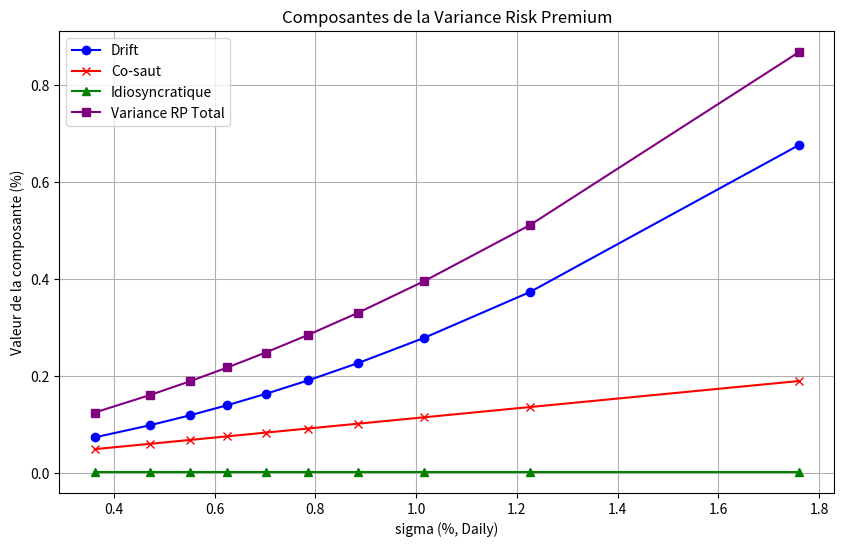

The script that saved this image:
# -*- coding: utf-8 -*-
"""
Created on Thu Feb  1 11:36:54 2024

[redacted]
"""

# -*- coding: utf-8 -*-
"""
Created on Mon Jan 29 21:10:33 2024

[redacted]
"""
import math
import matplotlib.pyplot as plt
from scipy import stats
from scipy.optimize import curve_fit
import numpy as np
import pandas as pd


mu_r = 0.036
rho0 = -0.0988
rho1 = -0.1617
m0= -0.0380
m1 = -0.0597
lambda_maj = 0.5583
mu_Jr = 1.3948
mu_JJr0= -0.0544
mu_JJr1=-1.0072
sigma_Jr=0.6818
sigma_JJr0=0.6246
sigma_JJr1=2.2469
mu_Jsigma=-0.4497
mu_JJsigma=1.4428
sigma_Jsigma=0.7002
sigma_JJsigma=0.1084 
rho_J=-1.00
lambda_r=0.0252
lambda_sigma= 0.0528
lambda_r_sigma= 0.0339


sigma_t = [0.36207734, 0.47191101, 0.55145263, 0.62553977, 0.70156967, 0.78542982, 0.88481637, 1.01626768, 1.2254795,  1.76022726]

# Valeur choisi dans l'annexe par sigma_t (sqrt de sigma_t2)

def rho_t(rho0, rho1, sigma_t):
    return np.max(np.minimum(rho0 + rho1*sigma_t, 1), -1)



def mu_JJr(mu_JJr0,mu_JJr1, sigma_t):
    return mu_JJr0 + mu_JJr1*sigma_t



def sigma_JJr(sigma_JJr0,sigma_JJr1, sigma_t):
    return (sigma_JJr0 + sigma_JJr1*sigma_t)**2


    
def return_RP(mu_r,r,sigma_t):
    # Fonction de calcul du return risk premium (Eq 17,5)
    return mu_r - r + 1/2*(sigma_t**2)



def mu_tilde(sigma_t,psy,phi):
    # Fonction de calcul de l'Eq 19 utilisee pour identifier avec l'Eq 17,5 phi et psy par regression non linéaire
    return (-phi*(sigma_t**2) -psy*(rho0 + rho1*sigma_t)*sigma_t*lambda_maj - lambda_r_sigma*np.exp(phi*(mu_JJr0+mu_JJr1*sigma_t)+ psy*mu_JJsigma + 0.5*phi**2*(sigma_JJr0+sigma_JJr1*(sigma_t))**2
                                                                                  +0.5*psy**2*sigma_JJsigma**2)*(np.exp(mu_JJr0 + mu_JJr1*sigma_t + 0.5*(sigma_JJr0 + 
                                                                                  + (sigma_JJr1*(sigma_t))**2)*(1+2*phi)+psy*rho_J*(sigma_JJr0+sigma_JJr1*(sigma_t))*sigma_JJsigma)
                                                                                  - 1) - lambda_r*np.exp(phi*mu_Jr + 0.5*(phi**2)*sigma_Jr**2)*(np.exp(mu_Jr + 0.5*(sigma_Jr**2)*(1+2*phi))-1))
                                                                                                                                                           
                                                                                                                                                           
def return_RP_composante_continu(sigma_t,psy,phi):
    return -phi*(sigma_t**2) -psy*(rho_t(rho0, rho1, sigma_t))*sigma_t*lambda_maj


def return_RP_co_saut(sigma_t,psy,phi):
    return lambda_r_sigma*(math.exp(phi*(mu_JJr0+mu_JJr1*sigma_t)+ psy*mu_JJsigma + 0.5*(phi**2)*(sigma_JJr0+sigma_JJr1*(sigma_t))**2 + 0.5*(psy**2)*(sigma_JJsigma**2))*(math.exp(mu_JJr0 + mu_JJr1*sigma_t + 0.5*((sigma_JJr0 + (sigma_JJr1*(sigma_t)))**2)*(1+2*phi)+psy*rho_J*(sigma_JJr0+sigma_JJr1*(sigma_t))*sigma_JJsigma)- 1))
                                                                                                                                                           
                                                                         
def return_RP_saut_idyosincratique(sigma_t,psy,phi):
    return lambda_r*math.exp(phi*mu_Jr + 0.5*(phi**2)*sigma_Jr**2)*(math.exp(mu_Jr + 0.5*(sigma_Jr**2)*(1+2*phi))-1)


                                                                   
def var_RP_Drift(sigma_t,psy,phi):
    # Fonction de calcul de la partie temporelle de variance risque premium
    # Developpement limité de Eq 33
    rhot = rho_t(rho0, rho1, sigma_t)
    return psy*lambda_maj**2 + phi*rhot*lambda_maj*sigma_t

def var_Rp_Saut_Co(sigma_t, psy, phi):
    # Fonction de calcul de la partie liee aux co-jumps de la variance risk premium
    # Calculee à partir de l'Eq 34
    return lambda_r_sigma*(psy*(sigma_JJsigma**2 + mu_JJsigma**2) + phi*(rho_J*sigma_JJsigma*(sigma_JJr0+sigma_JJr1*(sigma_t)) + mu_JJsigma*(mu_JJr0+mu_JJr1*sigma_t)))

def var_RP_Saut_Idio(sigma_t, psy, phi):
    # Fonction de calcul de la partie liee aux jumps idiosyncratique de la variance risk premium
    # Calculee à partir de l'Eq 35
    return lambda_sigma*psy*(sigma_Jsigma**2 + mu_Jsigma**2)


def delta_temporel(sigma_t, psy, phi):
    r = 0.03
    mu_chap = mu_tilde(sigma_t, psy, phi)
    return -r*(1+phi) - phi(mu_chap-0.5*sigma_t**2)-psy*(m0 + m1*math.log(sigma_t**2))-0.5*(phi**2*sigma_t**2 + psy**2*lambda_maj**2 + 2*phi*psy*rho_t*sigma_t*lambda_maj)-lambda_r_sigma*(math.exp(phi*(mu_JJr0+mu_JJr1*sigma_t)+psy*mu_JJsigma+0.5*(phi**2*(sigma_JJr0+sigma_JJr1*(sigma_t))**2+(psy**2)*sigma_JJsigma**2))-1) - lambda_r*(math.exp(phi*mu_Jr + 0.5*phi**2*sigma_Jr**2)-1) - lambda_sigma*(math.exp(psy*mu_Jsigma+0.5*psy**2*sigma_Jsigma**2)-1)

                                                                                                                                                  

def find_psi_and_phi(sigma_t):
    y = 0.03#r(sigma_t)
    params, covs = curve_fit(mu_tilde,sigma_t, y, bounds=([0.03, -2], [0.15, 2]))
    error = np.sqrt(np.diag(covs)) 
    return params, error



def graph_var_RP_Drift():
    psy = [0.057143 for i in range (10)]
    phi = [-1.7489 for i in range (10)]
    var_RP_Drift_ = [var_RP_Drift(sigma_t[i],psy[i],phi[i]) for i in range (10)]
    # Il faut multiplier par 100 pour avoir en %
    # Tracer le graphe
    plt.plot(sigma_t, var_RP_Drift_, marker='o', linestyle='-', color='blue')
    
    # Ajouter des titres et des labels d'axe
    plt.title('La composante continue de la variance risk premium en fonction de sigma_t en %')
    plt.xlabel('sigma (%, Daily)')
    plt.ylabel('Composante drift de la variance risk premium(%)')
    
    # Afficher le graphe
    plt.grid(True)
    plt.show()
    
    

def graph_var_Rp_Saut_Co():
    psy = [0.057143 for i in range (10)]
    phi = [-1.7489 for i in range (10)]
    var_RP_Drift_ = [var_Rp_Saut_Co(sigma_t[i],psy[i],phi[i]) for i in range (10)]
    # Il faut multiplier par 100 pour avoir en %
    # Tracer le graphe
    plt.plot(sigma_t, var_RP_Drift_, marker='o', linestyle='-', color='blue')
    
    # Ajouter des titres et des labels d'axe
    plt.title('role de la composante co saut dans la variance risk premium en fonction de sigma_t en %')
    plt.xlabel('sigma (%, Daily)')
    plt.ylabel('Composante co-saut de la variance risk premium')
    
    # Afficher le graphe
    plt.grid(True)
    plt.show()
    

def graph_var_Rp_Saut_Idyo():
    psy = [0.057143 for i in range (10)]
    phi = [-1.7489 for i in range (10)]
    var_RP_Drift_ = [var_RP_Saut_Idio(sigma_t[i],psy[i],phi[i]) for i in range (10)]
    # Il faut multiplier par 100 pour avoir en %
    # Tracer le graphe
    plt.plot(sigma_t, var_RP_Drift_, marker='o', linestyle='-', color='blue')
    
    # Ajouter des titres et des labels d'axe
    plt.title('role de la composante co saut dans la variance risk premium en fonction de sigma_t en %',  fontsize=10)
    plt.xlabel('sigma (%, Daily)')
    plt.ylabel('Composante idiosyncratique de la variance risk premium',  fontsize=7.8)
    
    # Afficher le graphe
    plt.grid(True)
    plt.show()



def graph_Return_RP_Drift():
    psy = [0.057143 for i in range (10)]
    phi = [-1.7489 for i in range (10)]
    var_RP_Drift_ = [return_RP_composante_continu(sigma_t[i],psy[i],phi[i]) for i in range (10)]
    # Il faut multiplier par 100 pour avoir en %
    # Tracer le graphe
    plt.plot(sigma_t, var_RP_Drift_, marker='o', linestyle='-', color='blue')
    
    # Ajouter des titres et des labels d'axe
    plt.title('La composante continue du return risk premium en fonction de sigma_t en %')
    plt.xlabel('sigma (%, Daily)')
    plt.ylabel('Composante continue du return risk premium(%)')
    
    # Afficher le graphe
    plt.grid(True)
    plt.show()


def graph_Return_RP_Co_Sauts():
    psy = [0.057143 for i in range (10)]
    phi = [-1.7489 for i in range (10)]
    var_RP_Drift_ = [return_RP_co_saut(sigma_t[i],psy[i],phi[i]) for i in range (10)]
    # Tracer le graphe
    plt.plot(sigma_t, var_RP_Drift_, marker='o', linestyle='-', color='blue')
    
    # Ajouter des titres et des labels d'axe
    plt.title('La composante des co-sauts du return risk premium en fonction de sigma_t en %')
    plt.xlabel('sigma (%, Daily)')
    plt.ylabel('Composante co-sauts du return risk premium(%)')
    
    # Afficher le graphe
    plt.grid(True)
    plt.show()



def graph_Return_RP_Idyosincratique():
    psy = [0.057143 for i in range (10)]
    phi = [-1.7489 for i in range (10)]
    var_RP_Drift_ = [return_RP_saut_idyosincratique(sigma_t[i],psy[i],phi[i]) for i in range (10)]
    # Tracer le graphe
    plt.plot(sigma_t, var_RP_Drift_, marker='o', linestyle='-', color='blue')
    
    # Ajouter des titres et des labels d'axe
    plt.title('La composante des sauts idyosyncratiques du return risk premium en fonction de sigma_t en %',fontsize=9 )
    plt.xlabel('sigma (%, Daily)')
    plt.ylabel('Composante sauts idyosyncratiques du return risk premium(%)', fontsize= 9)
    
    # Afficher le graphe
    plt.grid(True)
    plt.show()
    


# Fonction pour tracer le graphe combiné
def plot_combined_RVP_graph():
    psy = [0.057143 for i in range (10)]
    phi = [-1.7489 for i in range (10)]
    var_RP_Drift_vals = [var_RP_Drift(sigma_t[i],psy[i],phi[i]) for i in range (10)]
    var_Rp_Saut_Co_vals = [var_Rp_Saut_Co(sigma_t[i],psy[i],phi[i]) for i in range (10)]
    var_Rp_Saut_Idio_vals = [var_RP_Saut_Idio(sigma_t[i],psy[i],phi[i]) for i in range (10)]
    # Calcul de la Variance Risk Premium totale
    var_RP_total = [var_RP_Drift_vals[i] + var_Rp_Saut_Co_vals[i] + var_Rp_Saut_Idio_vals[i] for i in range(10)]

    # Tracé des graphes
    plt.figure(figsize=(10, 6))
    plt.plot(sigma_t, var_RP_Drift_vals, marker='o', color='blue', label='Drift')
    plt.plot(sigma_t, var_Rp_Saut_Co_vals, marker='x', color='red', label='Co-saut')
    plt.plot(sigma_t, var_Rp_Saut_Idio_vals, marker='^', color='green', label='Idiosyncratique')
    plt.plot(sigma_t, var_RP_total, marker='s', color='purple', label='Variance RP Total')

    # Légendes et titres
    plt.title('Composantes de la Variance Risk Premium')
    plt.xlabel('sigma (%, Daily)')
    plt.ylabel('Valeur de la composante (%)')
    plt.legend()
    plt.grid(True)
    plt.show()

    # Calcul et affichage des contributions
    total_contributions = [var_RP_total[i] for i in range(10)]
    contributions = {
        'Drift % ': sum([var_RP_Drift_vals[i] / total_contributions[i] if total_contributions[i] != 0 else 0 for i in range(10)]) * 10,
        'Co-saut % ': sum([var_Rp_Saut_Co_vals[i] / total_contributions[i] if total_contributions[i] != 0 else 0 for i in range(10)]) * 10,
        'Idiosyncratique % ': sum([var_Rp_Saut_Idio_vals[i] / total_contributions[i] if total_contributions[i] != 0 else 0 for i in range(10)]) * 10 
    }
    print(contributions)
    return contributions




def plot_combined_RP_graph():
    n = len(sigma_t)
    psy = [0.057143 for i in range (10)]
    phi = [-1.7489 for i in range (10)]
    RRP_Drift_vals = [return_RP_composante_continu(sigma_t[i],psy[i],phi[i]) for i in range (n)]
    RRP_Rp_Saut_Co_vals = [return_RP_co_saut(sigma_t[i],psy[i],phi[i]) for i in range (n)]
    RRP_Rp_Saut_Idio_vals = [return_RP_saut_idyosincratique(sigma_t[i],psy[i],phi[i]) for i in range (n)]
    # Calcul de la Variance Risk Premium totale
    PRP_total = [RRP_Drift_vals[i] + RRP_Rp_Saut_Co_vals[i] + RRP_Rp_Saut_Idio_vals[i] for i in range(n)]

    # Tracé des graphes
    plt.figure(figsize=(10, 6))
    plt.plot(sigma_t, RRP_Drift_vals, marker='o', color='blue', label='Drift')
    plt.plot(sigma_t, RRP_Rp_Saut_Co_vals, marker='x', color='red', label='Co-saut')
    plt.plot(sigma_t, RRP_Rp_Saut_Idio_vals, marker='^', color='green', label='Idiosyncratique')
    plt.plot(sigma_t, PRP_total, marker='s', color='purple', label='Return RP Total')

    # Légendes et titres
    plt.title('Composantes du return Risk Premium')
    plt.xlabel('sigma (%, Daily)')
    plt.ylabel('Valeur de la composante (%)')
    plt.legend()
    plt.grid(True)
    plt.show()

    # Calcul et affichage des contributions
    total_contributions = [PRP_total[i] for i in range(n)]
    contributions = {
        'Drift % ': sum([RRP_Drift_vals[i] / total_contributions[i] if total_contributions[i] != 0 else 0 for i in range(n)]) * 10,
        'Co-saut % ': sum([RRP_Rp_Saut_Co_vals[i] / total_contributions[i] if total_contributions[i] != 0 else 0 for i in range(n)]) * 10,
        'Idiosyncratique % ': sum([RRP_Rp_Saut_Idio_vals[i] / total_contributions[i] if total_contributions[i] != 0 else 0 for i in range(n)]) * 10 
    }
    print(contributions)
    return contributions



# Exécuter la fonction pour tracer le graphe et obtenir les contributions

plot_combined_RVP_graph()


params, error = find_psi_and_phi(sigma_t)


